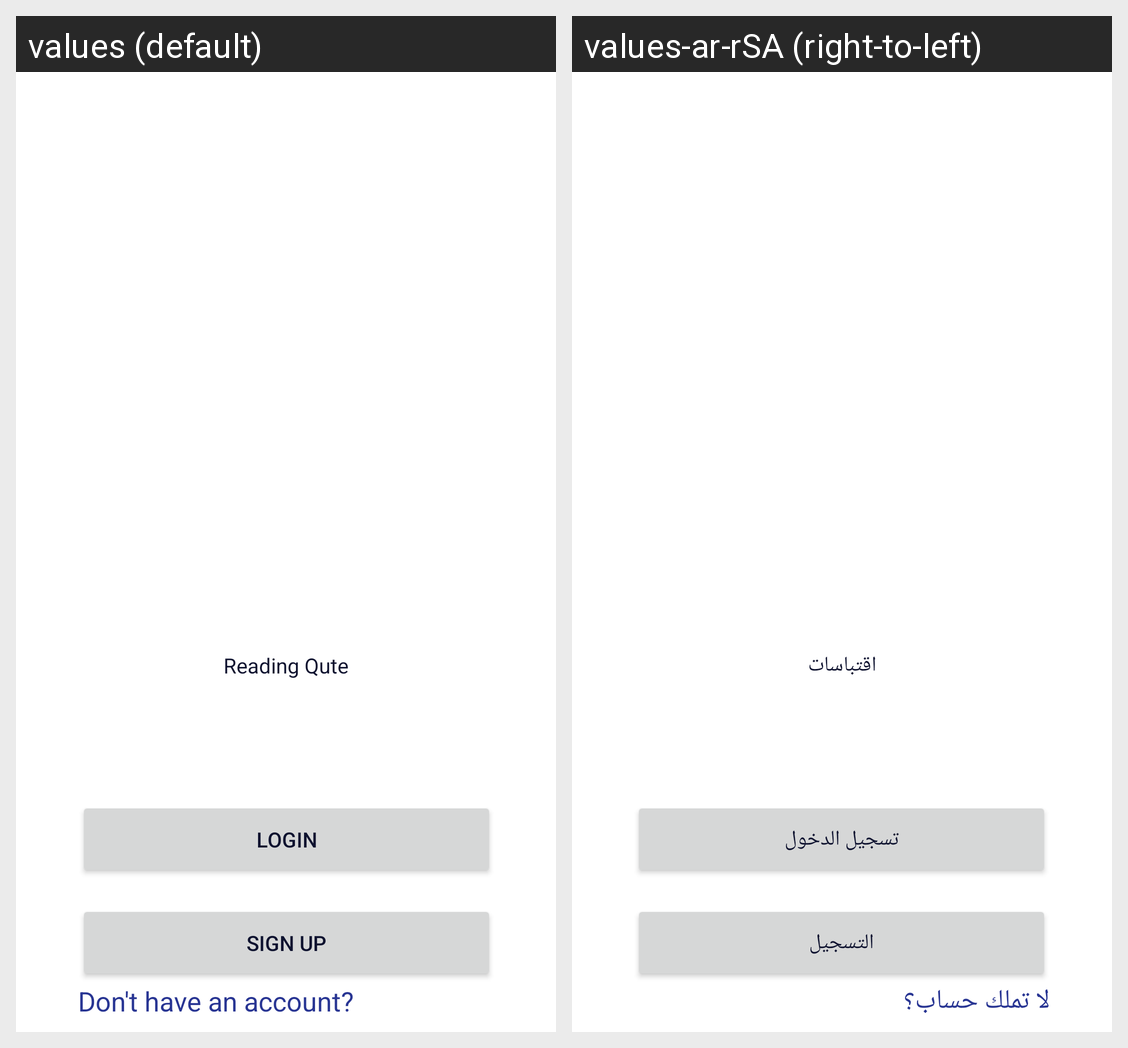

Here is an Android app screen in its default locale and in the app's own translations. Write out the translated-string differences for the strings that appear on this screen.
Android screen res/layout/activity_start.xml rendered under 2 locales, left to right: values (default), values-ar-rSA (right-to-left). Device: Nexus 5 (rendered at 1080×1920; each locale shown at half size, 540×960, under a caption strip naming it); theme Theme.DistrictOfBooks.
Strings drawn on this screen, with the default value and each locale's value (text and hints the layout hard-codes, and strings that could not be matched under every locale, appear in the picture but are not listed):

reading_qute
  values: Reading Qute
  values-ar-rSA: اقتباسات

login_btn
  values: Login
  values-ar-rSA: تسجيل الدخول

sign_up_btn
  values: Sign Up
  values-ar-rSA: التسجيل

don_t_have_an_account
  values: Don't have an account?
  values-ar-rSA: لا تملك حساب؟
